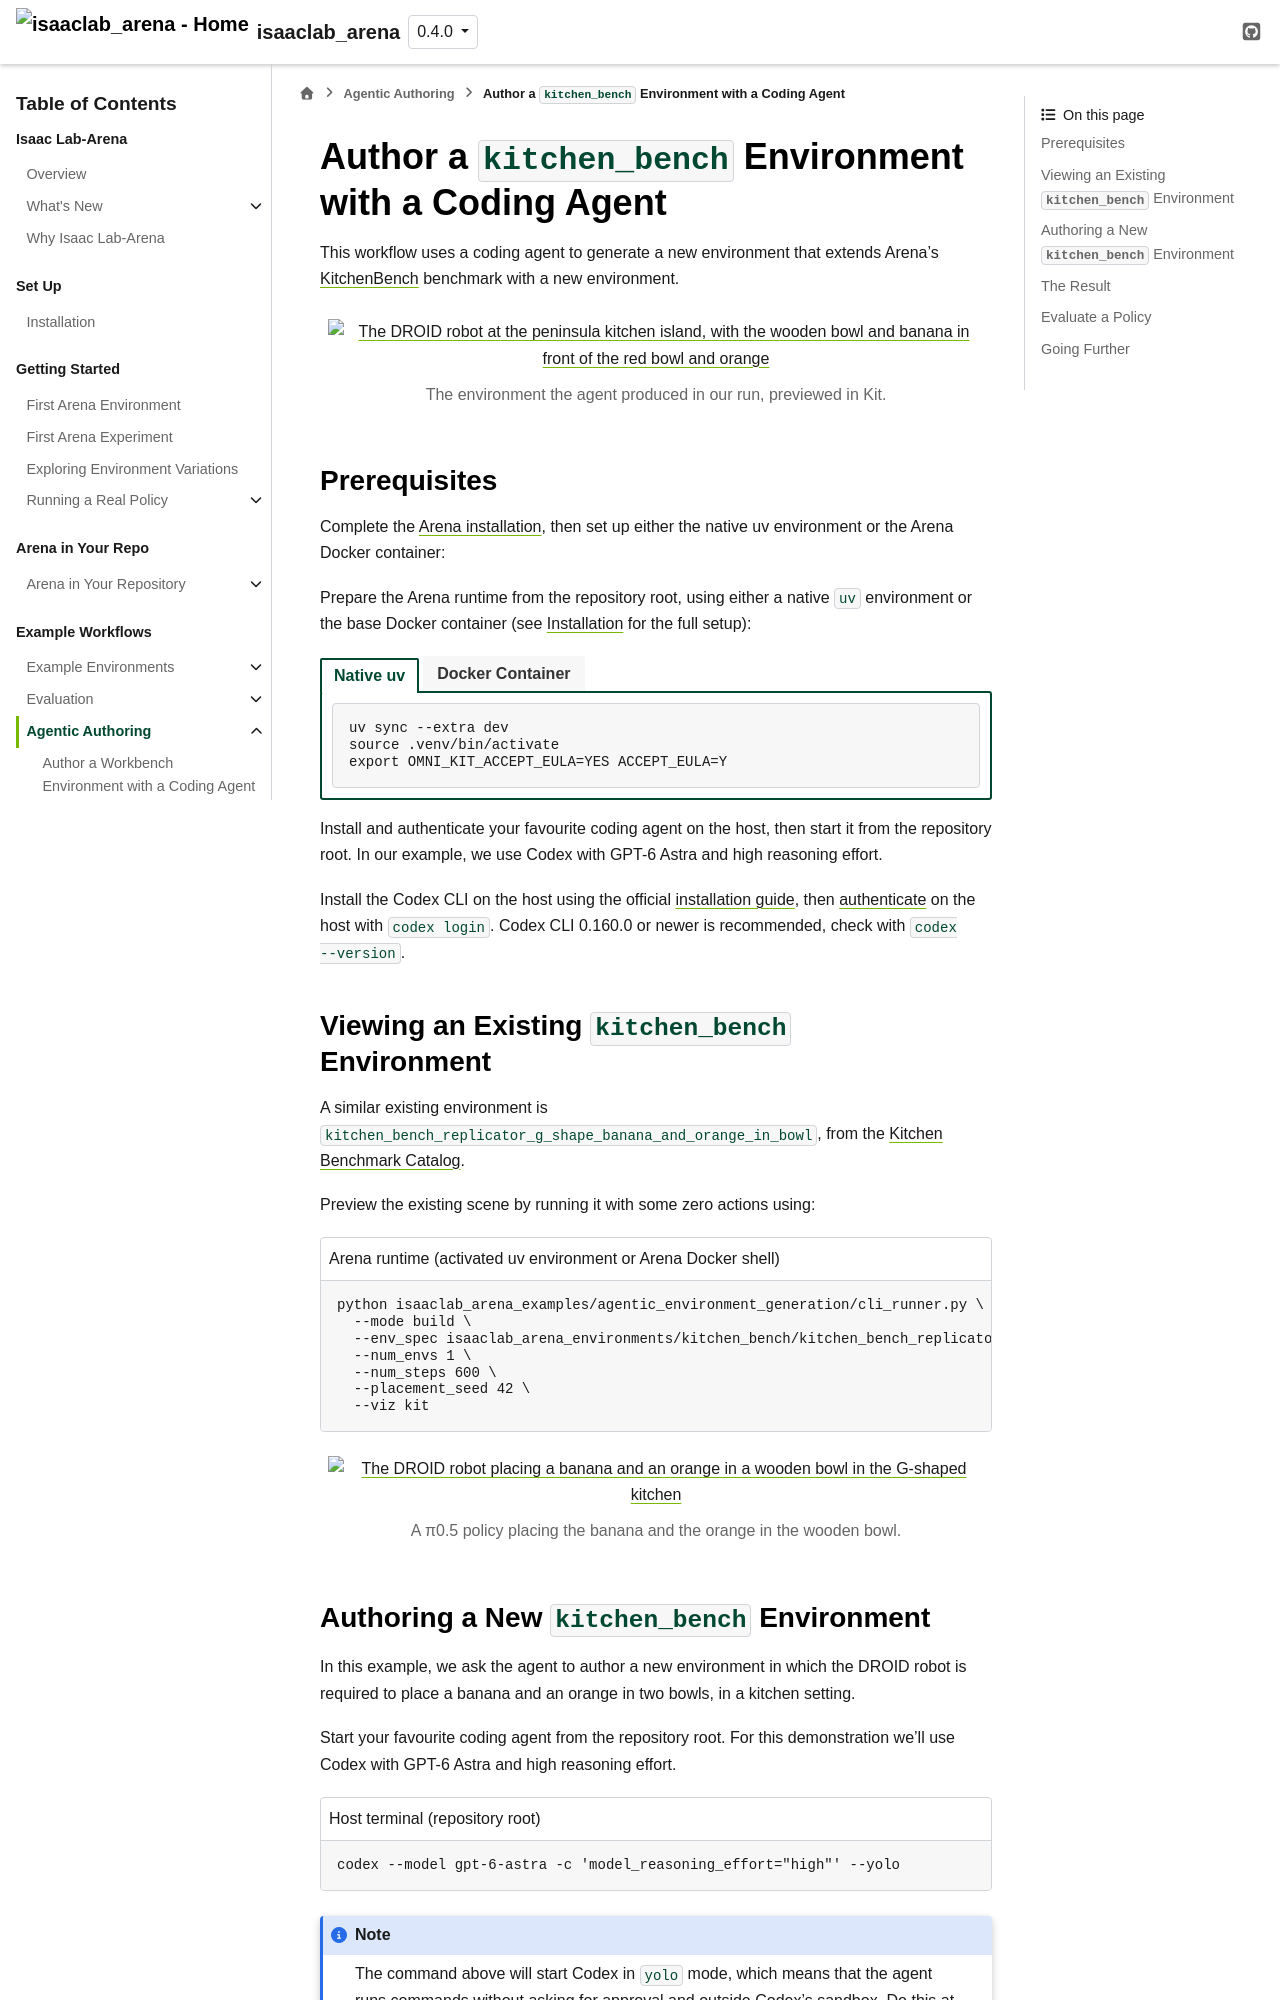

repository: isaac-sim/IsaacLab-Arena · page: release/0.4.0/pages/example_workflows/agentic_authoring/kitchen.html · generator: sphinx

Author a ``kitchen_bench`` Environment with a Coding Agent
==========================================================

This workflow uses a coding agent to generate a new environment that extends
Arena's :doc:`KitchenBench <../kitchen_bench_catalog>` benchmark with a new environment.

.. figure:: ../../../images/agentic_authoring/peninsula_kitchen_banana_and_orange_preview.png
   :align: center
   :width: 100%
   :alt: The DROID robot at the peninsula kitchen island, with the wooden bowl and banana in front of the red bowl and orange

   The environment the agent produced in our run, previewed in Kit.

Prerequisites
-------------

Complete the :doc:`Arena installation <../../quickstart/installation>`, then
set up either the native uv environment or the Arena Docker container:

:runtime_setup_tabs:

Install and authenticate your favourite coding agent on the host,
then start it from the repository root.
In our example, we use Codex with GPT-6 Astra and high reasoning effort.

.. include:: ../../_includes/codex_setup.rst.inc

Viewing an Existing ``kitchen_bench`` Environment
-------------------------------------------------

A similar existing environment is
``kitchen_bench_replicator_g_shape_banana_and_orange_in_bowl``, from the
:doc:`Kitchen Benchmark Catalog <../kitchen_bench_catalog>`.

Preview the existing scene by running it with some zero actions using:

.. code-block:: bash
   :caption: Arena runtime (activated uv environment or Arena Docker shell)

   python isaaclab_arena_examples/agentic_environment_generation/cli_runner.py \
     --mode build \
     --env_spec isaaclab_arena_environments/kitchen_bench/kitchen_bench_replicator_g_shape_banana_and_orange_in_bowl.yaml \
     --num_envs 1 \
     --num_steps 600 \
     --placement_seed 42 \
     --viz kit

.. figure:: ../../../images/kitchen_bench/kitchen_bench_replicator_g_shape_banana_and_orange_in_bowl_pi05.gif
   :align: center
   :width: 100%
   :alt: The DROID robot placing a banana and an orange in a wooden bowl in the G-shaped kitchen

   A π0.5 policy placing the banana and the orange in the wooden bowl.


Authoring a New ``kitchen_bench`` Environment
---------------------------------------------

In this example, we ask the agent to author a new environment in which the
DROID robot is required to place a banana and an orange in two bowls, in a
kitchen setting.

Start your favourite coding agent from the repository root.
For this demonstration we'll use Codex with GPT-6 Astra and high reasoning effort.

.. code-block:: bash
   :caption: Host terminal (repository root)

   codex --model gpt-6-astra -c 'model_reasoning_effort="high"' --yolo

.. note::

   The command above will start Codex in ``yolo`` mode, which means that the agent
   runs commands without asking for approval and outside Codex's sandbox.
   Do this at your own risk.

Enter following prompt to the agent, that describes the scene, the spatial arrangement, and the task.

.. code-block:: text
   :caption: Prompt in the host Codex session

    Build a new evaluation environment at
    `isaaclab_arena_environments/agent_generated/peninsula_banana_and_orange_in_bowls.yaml`.
    Use the Replicator peninsula kitchen with the DROID robot on a 0.8 m stand,
    on the floor at the long side of the island, facing it. On the countertop,
    place a wooden bowl and, farther from the robot, a red bowl; put a banana
    next to the wooden bowl and an orange next to the red bowl. Layouts should
    vary as much as possible between resets while keeping this arrangement: the
    robot anywhere along the long side, with bowls and fruit moving with it, on
    either side of existing counter items. The task is to put the banana in the
    wooden bowl and the orange in the red bowl, in either order; it succeeds only
    when both are in their bowls.

    Assets:
    - Kitchen: `replicator_kitchen_peninsula`
    - Robot: `droid_abs_joint_pos`
    - Wooden bowl: `wooden_bowl_hot3d_robolab`
    - Red bowl: `bowl_ycb_robolab`
    - Banana: `banana_ycb_robolab`
    - Orange: `orange_01_fruits_veggies_robolab`

.. note::

   Note that we've been quite specific in this demonstration prompt, including specifying
   the exact assets to use and the exact spatial arrangement. This is not necessary.
   We've done that here such that you get similar results to us.

Astra begins authoring the environment by inspecting Arena's skills and writing the environment YAML.

.. video:: ../../../images/agentic_authoring/peninsula_kitchen_codex_authoring_console.mp4
   :width: 100%
   :caption: Codex authoring the environment, shown at 10x speed.
   :alt: Codex console output while the agent inspects Arena's source, writes the environment YAML, and runs validation commands
   :autoplay:
   :loop:
   :muted:
   :playsinline:
